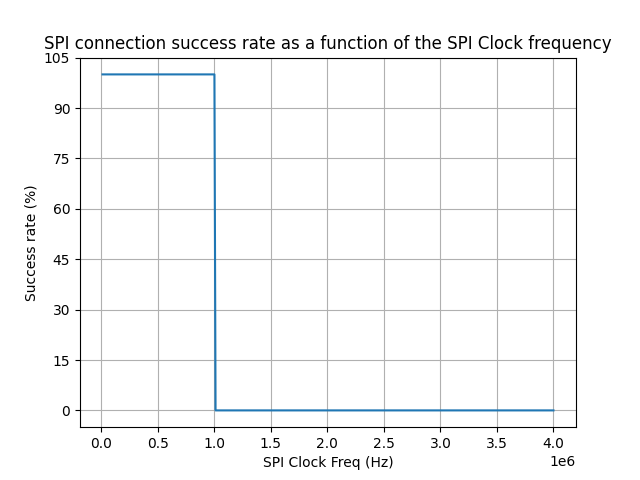

The data file committed next to this chart (first rows):
clock_freq, success_rate
10000, 100
20000, 100
30000, 100
40000, 100
50000, 100
60000, 100
70000, 100
80000, 100
90000, 100
100000, 100
110000, 100
120000, 100
130000, 100
140000, 100
150000, 100
160000, 100
170000, 100
180000, 100
190000, 100
200000, 100
210000, 100
220000, 100
230000, 100
240000, 100
250000, 100
260000, 100
270000, 100
280000, 100
290000, 100
300000, 100
310000, 100
320000, 100
330000, 100
340000, 100
350000, 100
360000, 100
370000, 100
380000, 100
390000, 100
400000, 100
410000, 100
420000, 100
430000, 100
440000, 100
450000, 100
460000, 100
470000, 100
480000, 100
490000, 100
500000, 100
510000, 100
520000, 100
530000, 100
540000, 100
550000, 100
560000, 100
570000, 100
580000, 100
590000, 100
600000, 100
... 340 more rows
